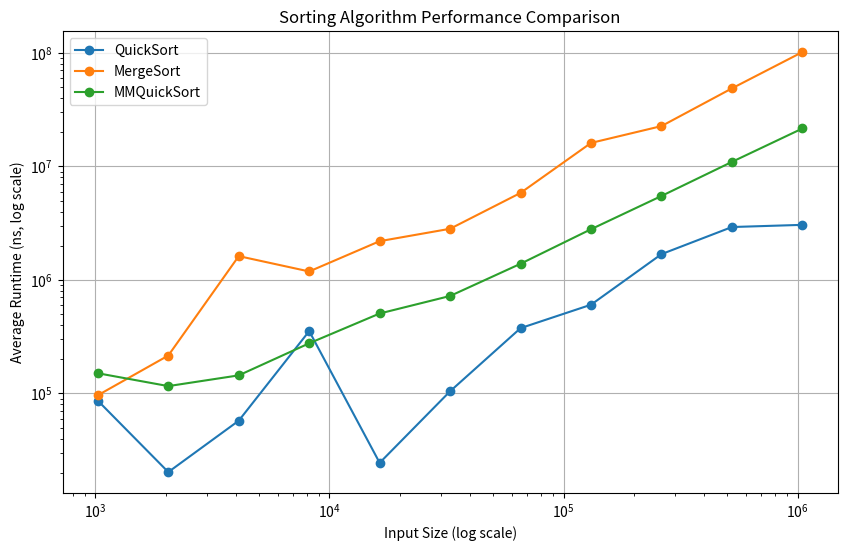

This figure's Python source:
import matplotlib.pyplot as plt

# Data
sizes = [1024, 2048, 4096, 8192, 16384, 32768, 65536, 131072, 262144, 524288, 1048576]
quick_sort_times = [86149, 20249, 57437, 353549, 24425, 104350, 375599, 604099, 1685587, 2921575, 3054000]
merge_sort_times = [96237, 215425, 1618950, 1185950, 2193037, 2820412, 5839600, 16093375, 22649287, 48696912, 101690600]
mm_quick_sort_times = [150362, 115862, 144087, 276200, 505487, 721437, 1386962, 2794125, 5487487, 10954862, 21570212]

# Plotting
plt.figure(figsize=(10, 6))
plt.plot(sizes, quick_sort_times, label='QuickSort', marker='o')
plt.plot(sizes, merge_sort_times, label='MergeSort', marker='o')
plt.plot(sizes, mm_quick_sort_times, label='MMQuickSort', marker='o')

# Logarithmic scale for better visualization
plt.xscale('log')
plt.yscale('log')
plt.xlabel('Input Size (log scale)')
plt.ylabel('Average Runtime (ns, log scale)')
plt.title('Sorting Algorithm Performance Comparison')
plt.legend()
plt.grid(True)
plt.show()

